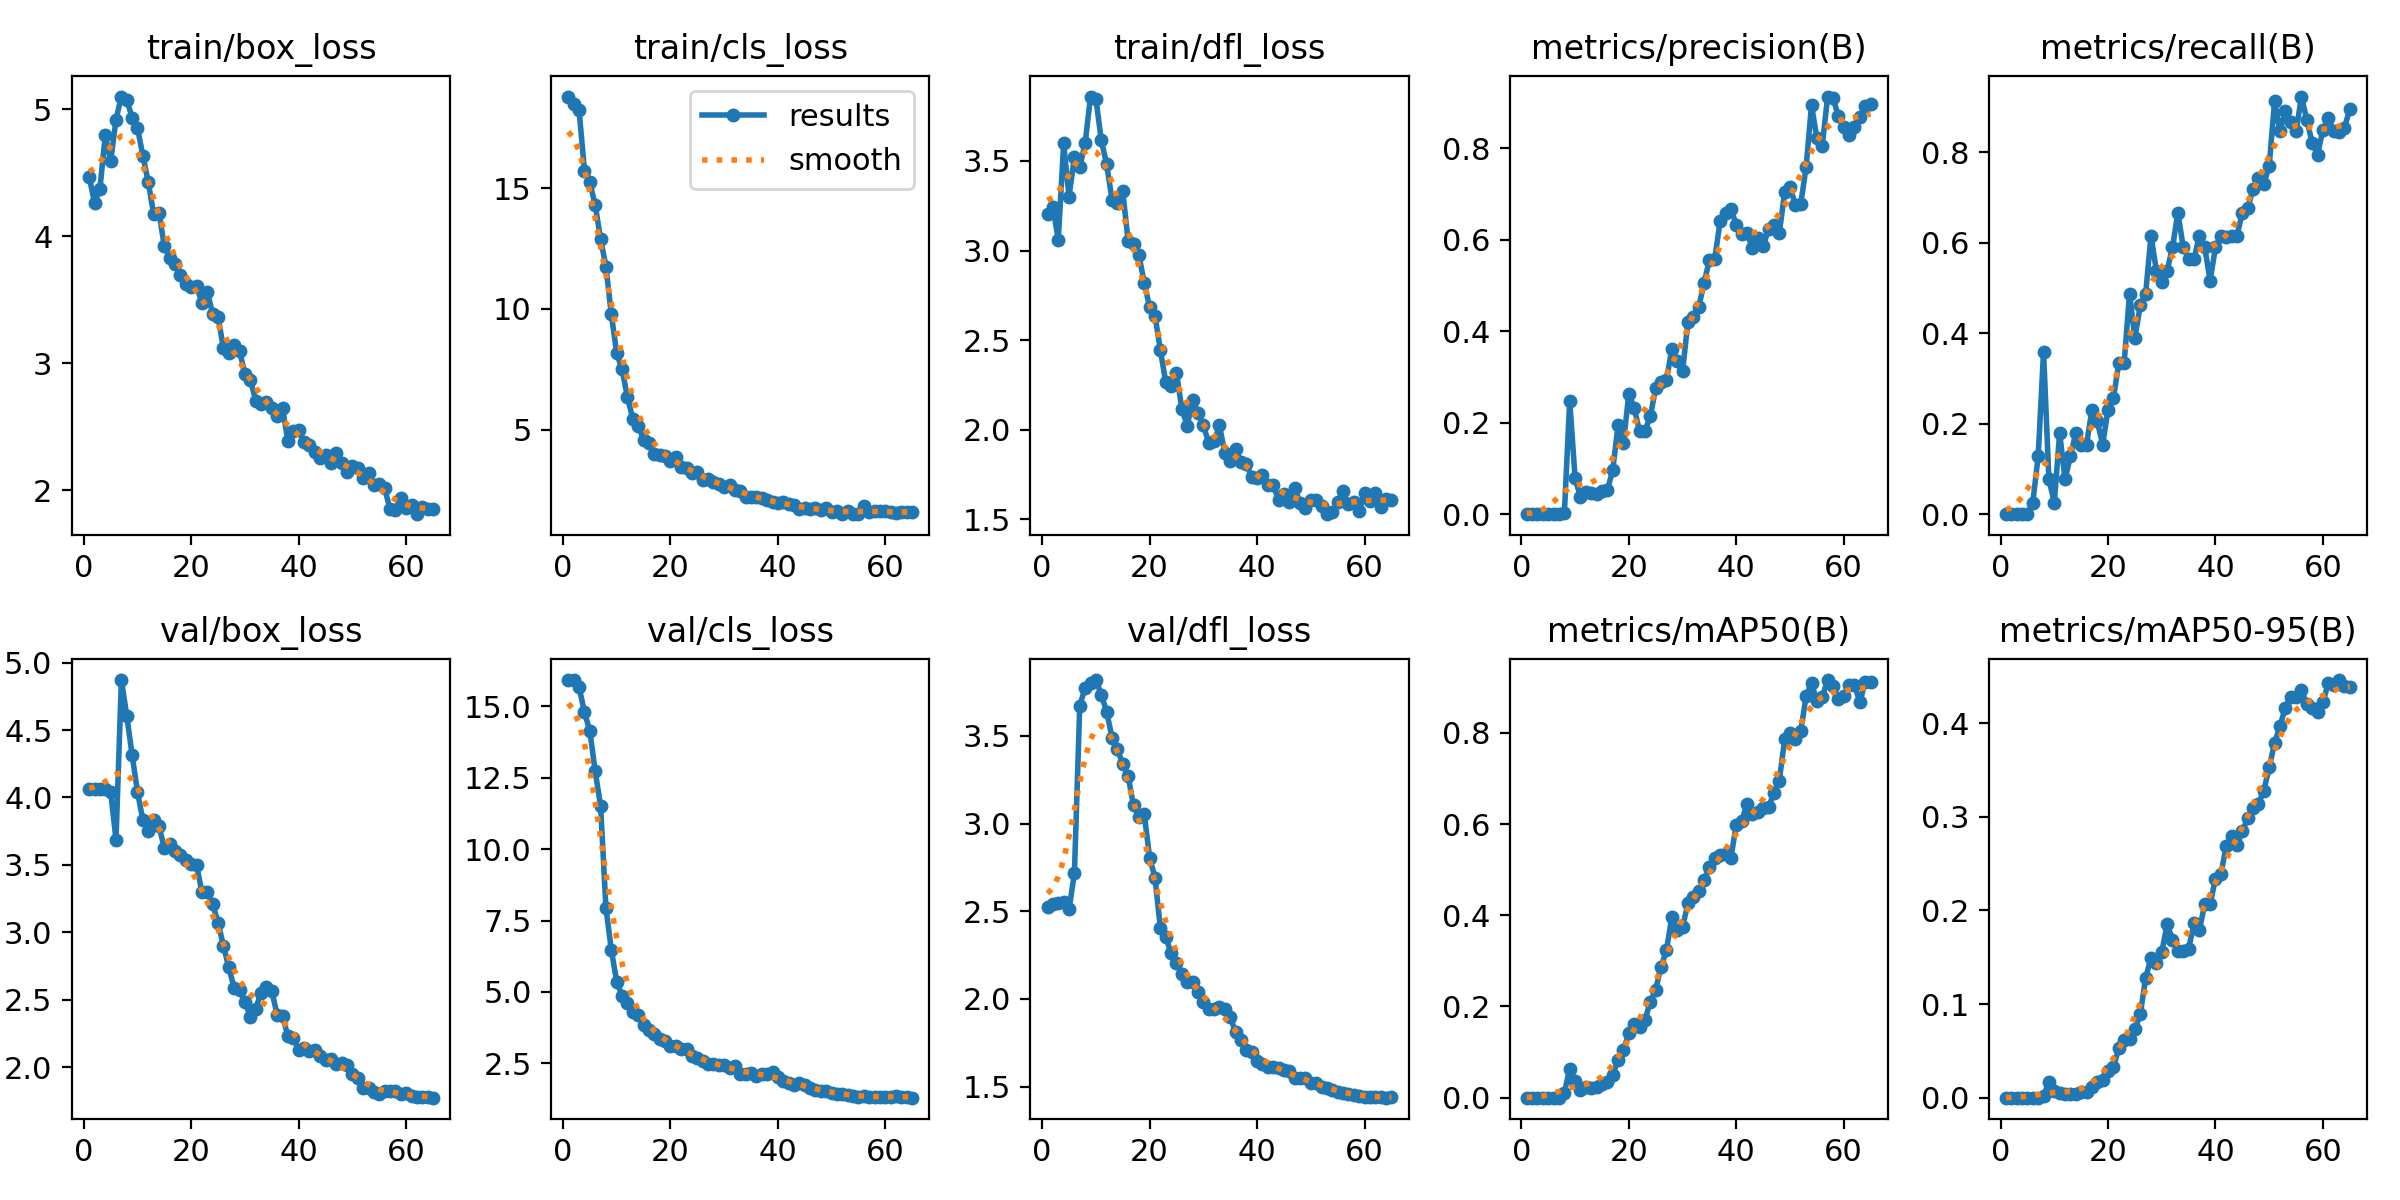

The data file committed next to this chart (first rows):
epoch, time, train/box_loss, train/cls_loss, train/dfl_loss, metrics/precision(B), metrics/recall(B), metrics/mAP50(B), metrics/mAP50-95(B), val/box_loss, val/cls_loss, val/dfl_loss, lr/pg0, lr/pg1, lr/pg2, lr/pg3, lr/pg4, lr/pg5, lr/pg6, lr/pg7
1, 15.16, 4.469, 18.79, 3.202, 0, 0, 0, 0, 4.061, 15.91, 2.524, 0.001949, 0.0006496, 0.001949, 0.0006496, 0.001949, 0.0006496, 0.001949, 0.0006496
2, 29.38, 4.265, 18.49, 3.242, 0, 0, 0, 0, 4.061, 15.9, 2.54, 0.003889, 0.001296, 0.003889, 0.001296, 0.003889, 0.001296, 0.003889, 0.001296
3, 43.42, 4.369, 18.23, 3.06, 0, 0, 0, 0, 4.062, 15.67, 2.549, 0.005768, 0.001922, 0.005768, 0.001922, 0.005768, 0.001922, 0.005768, 0.001922
4, 57.19, 4.797, 15.71, 3.598, 0, 0, 0, 0, 4.06, 14.78, 2.552, 0.005726, 0.001909, 0.005726, 0.001909, 0.005726, 0.001909, 0.005726, 0.001909
5, 71.3, 4.589, 15.24, 3.301, 0, 0, 0, 0, 4.043, 14.13, 2.51, 0.005634, 0.001878, 0.005634, 0.001878, 0.005634, 0.001878, 0.005634, 0.001878
6, 85.09, 4.919, 14.3, 3.523, 0.00014, 0.02564, 7e-05, 1e-05, 3.686, 12.72, 2.716, 0.005543, 0.001848, 0.005543, 0.001848, 0.005543, 0.001848, 0.005543, 0.001848
7, 99.06, 5.1, 12.9, 3.464, 0.00064, 0.1282, 0.00037, 6e-05, 4.87, 11.52, 3.673, 0.005452, 0.001817, 0.005452, 0.001817, 0.005452, 0.001817, 0.005452, 0.001817
8, 113.2, 5.073, 11.75, 3.599, 0.00155, 0.359, 0.01094, 0.00164, 4.607, 7.939, 3.773, 0.00536, 0.001787, 0.00536, 0.001787, 0.00536, 0.001787, 0.00536, 0.001787
9, 127, 4.934, 9.778, 3.859, 0.2484, 0.07692, 0.06383, 0.0171, 4.315, 6.467, 3.804, 0.005269, 0.001756, 0.005269, 0.001756, 0.005269, 0.001756, 0.005269, 0.001756
10, 141.1, 4.852, 8.177, 3.848, 0.07854, 0.02564, 0.03702, 0.00754, 4.04, 5.365, 3.818, 0.005178, 0.001726, 0.005178, 0.001726, 0.005178, 0.001726, 0.005178, 0.001726
11, 155.4, 4.634, 7.505, 3.615, 0.03749, 0.1795, 0.01736, 0.00472, 3.832, 4.864, 3.736, 0.005086, 0.001695, 0.005086, 0.001695, 0.005086, 0.001695, 0.005086, 0.001695
12, 169.3, 4.427, 6.35, 3.482, 0.04894, 0.07692, 0.02273, 0.00433, 3.753, 4.624, 3.638, 0.004995, 0.001665, 0.004995, 0.001665, 0.004995, 0.001665, 0.004995, 0.001665
13, 183.4, 4.178, 5.451, 3.285, 0.0467, 0.1282, 0.02113, 0.00377, 3.831, 4.3, 3.49, 0.004903, 0.001634, 0.004903, 0.001634, 0.004903, 0.001634, 0.004903, 0.001634
14, 197.3, 4.186, 5.176, 3.267, 0.04325, 0.1795, 0.02312, 0.00432, 3.79, 4.19, 3.423, 0.004812, 0.001604, 0.004812, 0.001604, 0.004812, 0.001604, 0.004812, 0.001604
15, 211.3, 3.92, 4.591, 3.33, 0.04968, 0.1538, 0.03048, 0.00633, 3.623, 3.846, 3.34, 0.004721, 0.001574, 0.004721, 0.001574, 0.004721, 0.001574, 0.004721, 0.001574
16, 225.1, 3.832, 4.463, 3.054, 0.0523, 0.1538, 0.03386, 0.0061, 3.659, 3.668, 3.27, 0.004629, 0.001543, 0.004629, 0.001543, 0.004629, 0.001543, 0.004629, 0.001543
17, 239, 3.778, 4.014, 3.038, 0.096, 0.2308, 0.05057, 0.01147, 3.601, 3.519, 3.103, 0.004538, 0.001513, 0.004538, 0.001513, 0.004538, 0.001513, 0.004538, 0.001513
18, 253.1, 3.697, 3.972, 2.976, 0.1943, 0.2051, 0.08227, 0.01686, 3.574, 3.367, 3.039, 0.004446, 0.001482, 0.004446, 0.001482, 0.004446, 0.001482, 0.004446, 0.001482
19, 266.9, 3.626, 3.908, 2.819, 0.1558, 0.1538, 0.1052, 0.0189, 3.537, 3.294, 3.053, 0.004355, 0.001452, 0.004355, 0.001452, 0.004355, 0.001452, 0.004355, 0.001452
20, 280.8, 3.602, 3.723, 2.683, 0.263, 0.2308, 0.1407, 0.02866, 3.506, 3.106, 2.806, 0.004264, 0.001421, 0.004264, 0.001421, 0.004264, 0.001421, 0.004264, 0.001421
21, 294.6, 3.605, 3.894, 2.636, 0.2322, 0.2564, 0.1621, 0.03273, 3.497, 3.112, 2.692, 0.004172, 0.001391, 0.004172, 0.001391, 0.004172, 0.001391, 0.004172, 0.001391
22, 308.9, 3.477, 3.47, 2.446, 0.181, 0.3333, 0.1546, 0.05259, 3.297, 3.012, 2.403, 0.004081, 0.00136, 0.004081, 0.00136, 0.004081, 0.00136, 0.004081, 0.00136
23, 323, 3.562, 3.439, 2.265, 0.1814, 0.3333, 0.1701, 0.06195, 3.301, 3.019, 2.356, 0.00399, 0.00133, 0.00399, 0.00133, 0.00399, 0.00133, 0.00399, 0.00133
24, 337.2, 3.387, 3.216, 2.242, 0.2142, 0.4872, 0.2099, 0.06258, 3.21, 2.75, 2.26, 0.003898, 0.001299, 0.003898, 0.001299, 0.003898, 0.001299, 0.003898, 0.001299
25, 350.9, 3.363, 3.246, 2.317, 0.2751, 0.3892, 0.2369, 0.07317, 3.07, 2.687, 2.207, 0.003807, 0.001269, 0.003807, 0.001269, 0.003807, 0.001269, 0.003807, 0.001269
26, 364.7, 3.117, 2.931, 2.116, 0.2898, 0.4615, 0.2874, 0.08885, 2.901, 2.576, 2.14, 0.003715, 0.001238, 0.003715, 0.001238, 0.003715, 0.001238, 0.003715, 0.001238
27, 381.1, 3.085, 2.957, 2.024, 0.2933, 0.4872, 0.323, 0.128, 2.74, 2.474, 2.095, 0.003624, 0.001208, 0.003624, 0.001208, 0.003624, 0.001208, 0.003624, 0.001208
28, 395.9, 3.146, 2.855, 2.165, 0.3605, 0.6154, 0.3957, 0.1494, 2.588, 2.473, 2.095, 0.003533, 0.001178, 0.003533, 0.001178, 0.003533, 0.001178, 0.003533, 0.001178
29, 410.4, 3.097, 2.776, 2.096, 0.3352, 0.5385, 0.3666, 0.1443, 2.57, 2.445, 2.041, 0.003441, 0.001147, 0.003441, 0.001147, 0.003441, 0.001147, 0.003441, 0.001147
30, 424.5, 2.916, 2.643, 2.028, 0.3126, 0.5128, 0.3744, 0.1554, 2.485, 2.445, 1.981, 0.00335, 0.001117, 0.00335, 0.001117, 0.00335, 0.001117, 0.00335, 0.001117
31, 439.1, 2.87, 2.733, 1.924, 0.42, 0.5385, 0.4259, 0.185, 2.376, 2.342, 1.943, 0.003258, 0.001086, 0.003258, 0.001086, 0.003258, 0.001086, 0.003258, 0.001086
32, 454.2, 2.706, 2.505, 1.935, 0.4301, 0.5897, 0.4393, 0.1689, 2.434, 2.4, 1.945, 0.003167, 0.001056, 0.003167, 0.001056, 0.003167, 0.001056, 0.003167, 0.001056
33, 468.8, 2.681, 2.473, 2.024, 0.4518, 0.6667, 0.4523, 0.1566, 2.553, 2.144, 1.952, 0.003076, 0.001025, 0.003076, 0.001025, 0.003076, 0.001025, 0.003076, 0.001025
34, 483.8, 2.691, 2.224, 1.87, 0.5051, 0.5897, 0.4768, 0.1563, 2.593, 2.129, 1.94, 0.002984, 0.0009948, 0.002984, 0.0009948, 0.002984, 0.0009948, 0.002984, 0.0009948
35, 498.7, 2.651, 2.223, 1.828, 0.556, 0.5641, 0.5052, 0.1587, 2.564, 2.149, 1.895, 0.002893, 0.0009643, 0.002893, 0.0009643, 0.002893, 0.0009643, 0.002893, 0.0009643
36, 513.4, 2.588, 2.237, 1.894, 0.5587, 0.5641, 0.5265, 0.1861, 2.388, 2.048, 1.813, 0.002802, 0.0009338, 0.002802, 0.0009338, 0.002802, 0.0009338, 0.002802, 0.0009338
37, 528.9, 2.644, 2.162, 1.82, 0.6406, 0.6154, 0.5323, 0.1789, 2.381, 2.13, 1.765, 0.00271, 0.0009034, 0.00271, 0.0009034, 0.00271, 0.0009034, 0.00271, 0.0009034
38, 544.5, 2.386, 2.082, 1.807, 0.6573, 0.5897, 0.5351, 0.2068, 2.23, 2.134, 1.708, 0.002619, 0.0008729, 0.002619, 0.0008729, 0.002619, 0.0008729, 0.002619, 0.0008729
39, 559.7, 2.468, 2.012, 1.736, 0.6682, 0.5165, 0.5257, 0.2068, 2.215, 2.214, 1.697, 0.002527, 0.0008425, 0.002527, 0.0008425, 0.002527, 0.0008425, 0.002527, 0.0008425
40, 575.7, 2.473, 1.996, 1.731, 0.6323, 0.5897, 0.5987, 0.2338, 2.132, 2.012, 1.649, 0.002436, 0.000812, 0.002436, 0.000812, 0.002436, 0.000812, 0.002436, 0.000812
41, 590.5, 2.383, 2.005, 1.75, 0.612, 0.6154, 0.6066, 0.2386, 2.142, 1.894, 1.629, 0.002345, 0.0007815, 0.002345, 0.0007815, 0.002345, 0.0007815, 0.002345, 0.0007815
42, 604.9, 2.356, 1.916, 1.691, 0.6141, 0.6122, 0.6439, 0.2689, 2.12, 1.818, 1.61, 0.002253, 0.0007511, 0.002253, 0.0007511, 0.002253, 0.0007511, 0.002253, 0.0007511
43, 619.4, 2.303, 1.886, 1.69, 0.5817, 0.6154, 0.6229, 0.2798, 2.126, 1.734, 1.612, 0.002162, 0.0007206, 0.002162, 0.0007206, 0.002162, 0.0007206, 0.002162, 0.0007206
44, 634.4, 2.255, 1.715, 1.611, 0.6032, 0.6154, 0.6264, 0.2694, 2.085, 1.804, 1.604, 0.00207, 0.0006902, 0.00207, 0.0006902, 0.00207, 0.0006902, 0.00207, 0.0006902
45, 649.1, 2.274, 1.762, 1.642, 0.5858, 0.6667, 0.6345, 0.2847, 2.054, 1.744, 1.593, 0.001979, 0.0006597, 0.001979, 0.0006597, 0.001979, 0.0006597, 0.001979, 0.0006597
46, 663.7, 2.217, 1.714, 1.597, 0.6226, 0.6769, 0.6363, 0.2984, 2.059, 1.635, 1.587, 0.001888, 0.0006292, 0.001888, 0.0006292, 0.001888, 0.0006292, 0.001888, 0.0006292
47, 678.4, 2.294, 1.789, 1.675, 0.6312, 0.7179, 0.6682, 0.3096, 2.024, 1.565, 1.551, 0.001796, 0.0005988, 0.001796, 0.0005988, 0.001796, 0.0005988, 0.001796, 0.0005988
48, 693.4, 2.215, 1.674, 1.591, 0.6139, 0.7436, 0.6946, 0.3137, 2.035, 1.524, 1.551, 0.001705, 0.0005683, 0.001705, 0.0005683, 0.001705, 0.0005683, 0.001705, 0.0005683
49, 708.2, 2.148, 1.775, 1.564, 0.7033, 0.7296, 0.7855, 0.3281, 2.02, 1.543, 1.547, 0.001614, 0.0005378, 0.001614, 0.0005378, 0.001614, 0.0005378, 0.001614, 0.0005378
50, 722.3, 2.187, 1.607, 1.609, 0.7145, 0.7701, 0.8002, 0.3528, 1.951, 1.468, 1.523, 0.001522, 0.0005074, 0.001522, 0.0005074, 0.001522, 0.0005074, 0.001522, 0.0005074
51, 737.3, 2.175, 1.639, 1.611, 0.6769, 0.9132, 0.786, 0.379, 1.923, 1.437, 1.518, 0.001431, 0.0004769, 0.001431, 0.0004769, 0.001431, 0.0004769, 0.001431, 0.0004769
52, 751.8, 2.093, 1.541, 1.573, 0.6783, 0.8461, 0.8043, 0.3966, 1.85, 1.422, 1.5, 0.001339, 0.0004465, 0.001339, 0.0004465, 0.001339, 0.0004465, 0.001339, 0.0004465
53, 766.4, 2.134, 1.635, 1.529, 0.7595, 0.8908, 0.8802, 0.4166, 1.846, 1.402, 1.494, 0.001248, 0.000416, 0.001248, 0.000416, 0.001248, 0.000416, 0.001248, 0.000416
54, 780.7, 2.04, 1.522, 1.541, 0.8941, 0.8662, 0.9091, 0.4282, 1.815, 1.364, 1.48, 0.001157, 0.0003855, 0.001157, 0.0003855, 0.001157, 0.0003855, 0.001157, 0.0003855
55, 795.1, 2.048, 1.514, 1.595, 0.8217, 0.8461, 0.8695, 0.4281, 1.799, 1.324, 1.472, 0.001065, 0.0003551, 0.001065, 0.0003551, 0.001065, 0.0003551, 0.001065, 0.0003551
56, 809.7, 2.016, 1.854, 1.657, 0.8049, 0.9231, 0.8787, 0.4349, 1.823, 1.349, 1.465, 0.0009738, 0.0003246, 0.0009738, 0.0003246, 0.0009738, 0.0003246, 0.0009738, 0.0003246
57, 825.1, 1.849, 1.601, 1.587, 0.9129, 0.8718, 0.9156, 0.4203, 1.821, 1.332, 1.457, 0.0008825, 0.0002942, 0.0008825, 0.0002942, 0.0008825, 0.0002942, 0.0008825, 0.0002942
58, 839.4, 1.847, 1.626, 1.597, 0.91, 0.8205, 0.9034, 0.4163, 1.822, 1.334, 1.454, 0.0007911, 0.0002637, 0.0007911, 0.0002637, 0.0007911, 0.0002637, 0.0007911, 0.0002637
59, 854.3, 1.938, 1.625, 1.545, 0.87, 0.7949, 0.8734, 0.4122, 1.806, 1.33, 1.448, 0.0006997, 0.0002332, 0.0006997, 0.0002332, 0.0006997, 0.0002332, 0.0006997, 0.0002332
60, 868.7, 1.861, 1.648, 1.65, 0.8468, 0.8501, 0.8798, 0.4224, 1.807, 1.336, 1.442, 0.0006083, 0.0002028, 0.0006083, 0.0002028, 0.0006083, 0.0002028, 0.0006083, 0.0002028
... 5 more rows
